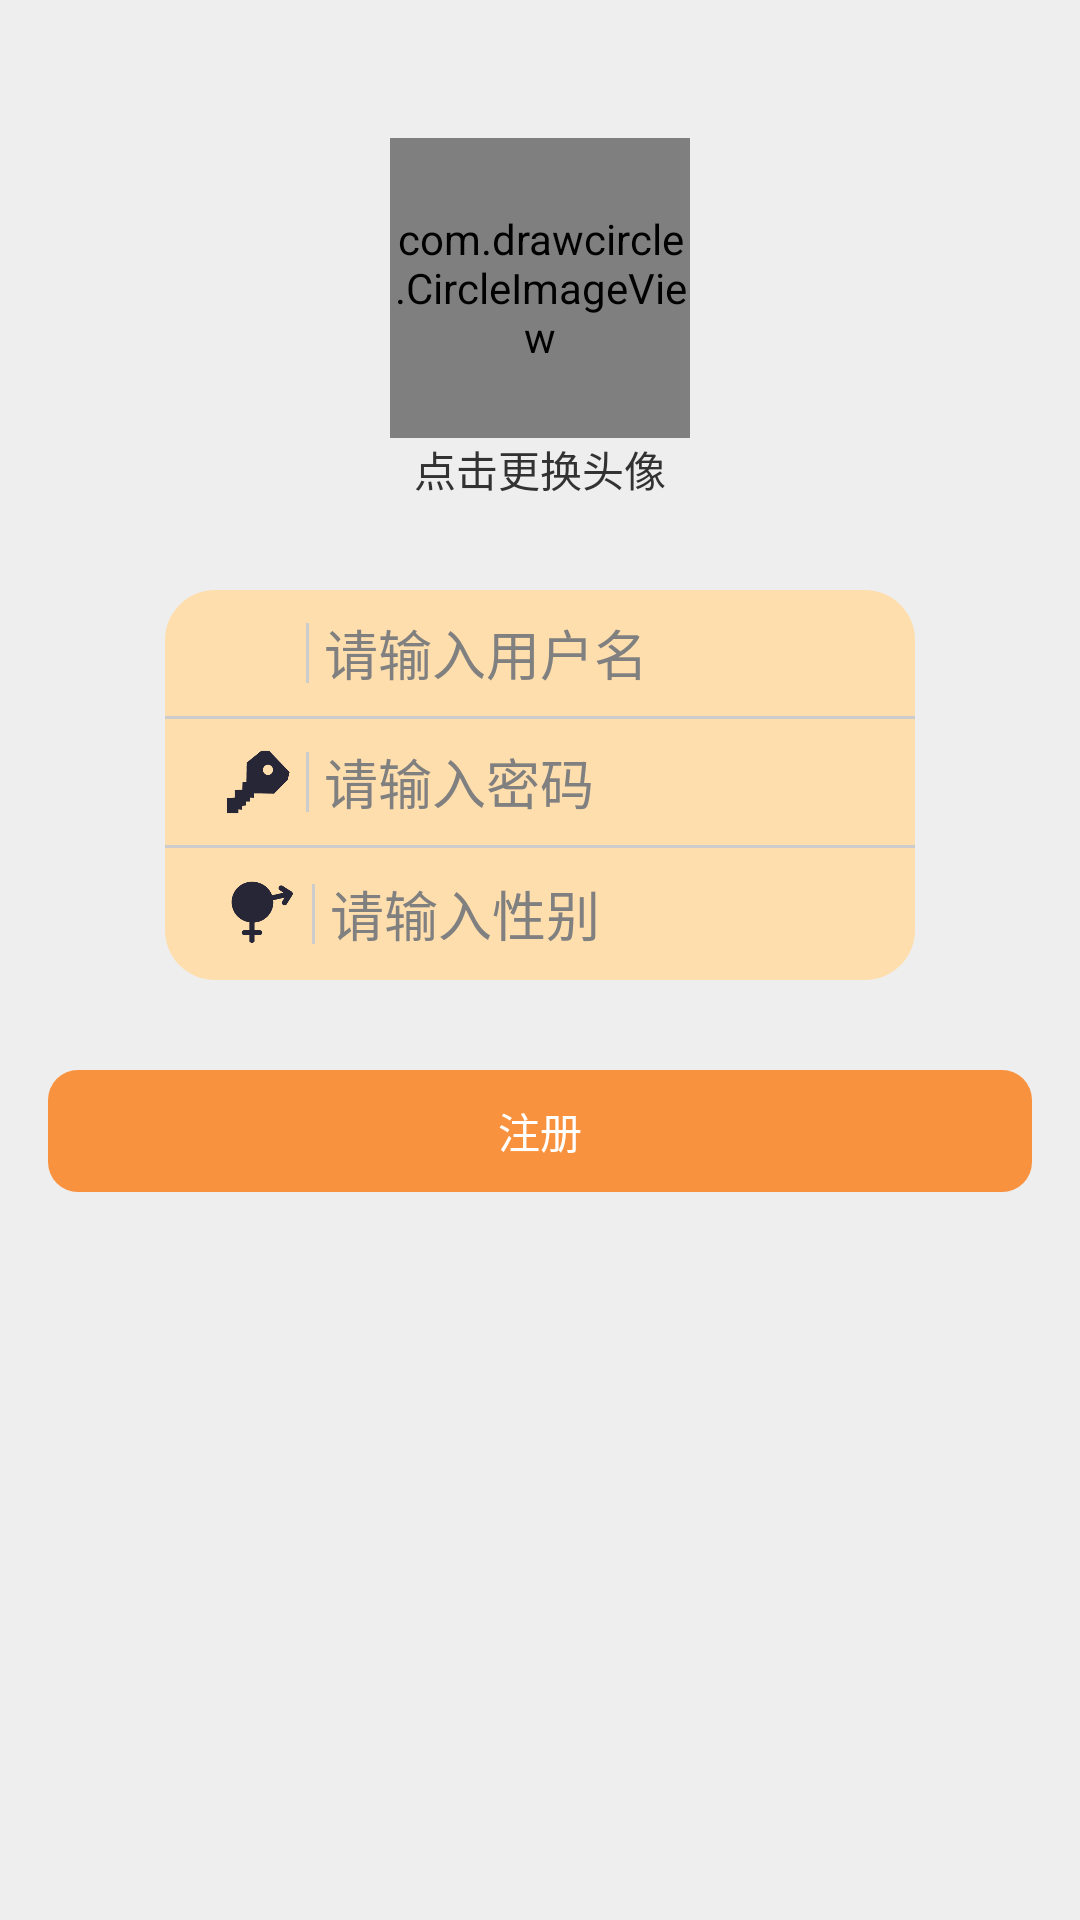

This screen was rendered from an Android layout file. Write that file and the resources it references.
<!-- AndroidManifest.xml: application theme mystyle -->
<!-- res/layout/register.xml -->
<RelativeLayout xmlns:android="http://schemas.android.com/apk/res/android"
    xmlns:tools="http://schemas.android.com/tools"
    xmlns:app="http://schemas.android.com/apk/res-auto"
    android:layout_width="match_parent"
    android:layout_height="match_parent"
    android:background="#eeeeee"
    android:paddingBottom="@dimen/activity_vertical_margin"
    android:paddingLeft="@dimen/activity_horizontal_margin"
    android:paddingRight="@dimen/activity_horizontal_margin"
    android:paddingTop="@dimen/activity_vertical_margin"
    tools:context=".RegisterActivity" >

    <LinearLayout
        android:id="@+id/register_headswap"
        android:layout_width="wrap_content"
        android:layout_height="wrap_content"
        android:layout_centerHorizontal="true"
        android:layout_marginTop="30dp"
        android:orientation="vertical" >

        <com.drawcircle.CircleImageView
            android:id="@+id/registImg"
            android:layout_width="100dp"
            android:layout_height="100dp"
            android:src="@drawable/demo"
            app:border_color="@color/light"
            app:border_width="1dp" />

        <TextView
            android:id="@+id/textView1"
            android:layout_width="wrap_content"
            android:layout_height="wrap_content"
            android:layout_gravity="center_horizontal"
            android:text="点击更换头像" />
    </LinearLayout>

    <LinearLayout
        android:id="@+id/linearLayout1"
        android:layout_width="wrap_content"
        android:layout_height="wrap_content"
        android:layout_below="@+id/register_headswap"
        android:layout_centerHorizontal="true"
        android:layout_marginTop="30dp"
        android:background="@drawable/login_windows"
        android:orientation="vertical" >

        <LinearLayout
            android:layout_width="match_parent"
            android:layout_height="wrap_content"
            android:gravity="center"
            android:orientation="horizontal" >

            <ImageView
                android:layout_width="42dp"
                android:layout_height="42dp"
                android:layout_marginRight="5dp"
                android:paddingLeft="20dp"
                android:src="@drawable/personal" />

            <LinearLayout
                android:layout_width="1dp"
                android:layout_height="20dp"
                android:background="#cccccc"
                android:orientation="vertical" >
            </LinearLayout>

            <EditText
                android:id="@+id/regist_nameText"
                android:layout_width="wrap_content"
                android:layout_height="match_parent"
                android:layout_marginLeft="5dp"
                android:background="@drawable/login_input"
                android:ems="10"
                android:hint="请输入用户名"
                android:inputType="textPersonName" />
        </LinearLayout>

        <LinearLayout
            android:layout_width="250dp"
            android:layout_height="1dp"
            android:layout_gravity="center"
            android:background="#cccccc"
            android:orientation="vertical" >
        </LinearLayout>

        <LinearLayout
            android:layout_width="match_parent"
            android:layout_height="wrap_content"
            android:gravity="center"
            android:orientation="horizontal" >

            <ImageView
                android:layout_width="42dp"
                android:layout_height="42dp"
                android:layout_marginRight="5dp"
                android:paddingLeft="20dp"
                android:src="@drawable/key" />

            <LinearLayout
                android:layout_width="1dp"
                android:layout_height="20dp"
                android:background="#cccccc"
                android:orientation="vertical" >
            </LinearLayout>

            <EditText
                android:id="@+id/regist_passText"
                android:layout_width="wrap_content"
                android:layout_height="match_parent"
                android:layout_marginLeft="5dp"
                android:background="@drawable/login_input"
                android:ems="10"
                android:hint="请输入密码"
                android:inputType="textPassword" />
        </LinearLayout>

        <LinearLayout
            android:layout_width="250dp"
            android:layout_height="1dp"
            android:layout_gravity="center"
            android:background="#cccccc"
            android:orientation="vertical" >
        </LinearLayout>

        <LinearLayout
            android:layout_width="match_parent"
            android:layout_height="wrap_content"
            android:gravity="center"
            android:orientation="horizontal" >

            <ImageView
                android:layout_width="44dp"
                android:layout_height="44dp"
                android:layout_marginRight="5dp"
                android:paddingLeft="20dp"
                android:src="@drawable/sex" />

            <LinearLayout
                android:layout_width="1dp"
                android:layout_height="20dp"
                android:background="#cccccc"
                android:orientation="vertical" >
            </LinearLayout>

            <EditText
                android:id="@+id/regist_sexText"
                android:layout_width="wrap_content"
                android:layout_height="match_parent"
                android:layout_marginLeft="5dp"
                android:layout_weight="0.50"
                android:hint="请输入性别"
                android:background="@drawable/login_input"
                android:ems="1" />
        </LinearLayout>
    </LinearLayout>

    <Button
        android:id="@+id/regist_registbth"
        android:layout_width="match_parent"
        android:layout_height="wrap_content"
        android:layout_below="@+id/linearLayout1"
        android:layout_centerHorizontal="true"
        android:layout_marginTop="30dp"
        android:background="@drawable/login_button"
        android:text="注册"
        android:textColor="#ffffff" />

</RelativeLayout>
<!-- resources referenced by this layout -->
<resources>
  <color name="light">#FFEEEEEE</color>
  <dimen name="activity_horizontal_margin">16dp</dimen>
  <dimen name="activity_vertical_margin">16dp</dimen>
  <!-- drawable demo: png bitmap (drawable-hdpi, 14592 bytes) -->
  <!-- drawable key: png bitmap (drawable-hdpi, 3324 bytes) -->
  <!-- drawable login_button (drawable) -->
  <?xml version="1.0" encoding="UTF-8"?>
  <shape
      xmlns:android="http://schemas.android.com/apk/res/android"
      android:shape="rectangle">
      
      <solid android:color="#f9923e" />
      
      
      <corners android:radius="10dip" />
      
  
  <padding
     android:left="10dp"
     android:top="10dp"
     android:right="10dp"
     android:bottom="10dp"
  />
  </shape>
  <!-- drawable login_input (drawable) -->
  <?xml version="1.0" encoding="utf-8"?>
    
  <shape xmlns:android="http://schemas.android.com/apk/res/android">  
      <solid android:color="#00ff00ff"/>  
      <corners android:radius="10px"/>  
      <stroke android:color="#f9923e"  
          android:width="0px"  
          />  
  </shape>
  <!-- drawable login_windows (drawable) -->
  <?xml version="1.0" encoding="utf-8"?>
    
  <shape xmlns:android="http://schemas.android.com/apk/res/android">  
      <solid android:color="#FFDEAD"/>  
      <corners android:radius="50px"/>  
      <stroke android:color="#f9923e"  
          android:width="0px"  
          />  
  </shape>
  <!-- drawable sex: png bitmap (drawable-hdpi, 4106 bytes) -->
  <style name="mystyle" parent="android:Theme.Light">
          <item name="android:windowTitleSize">50dp</item>
            <item name="android:windowTitleBackgroundStyle">@style/Titleground</item>
      </style>
  <style name="Titleground">  
          <item name="android:background">#f9923e</item>  
      </style>
</resources>
